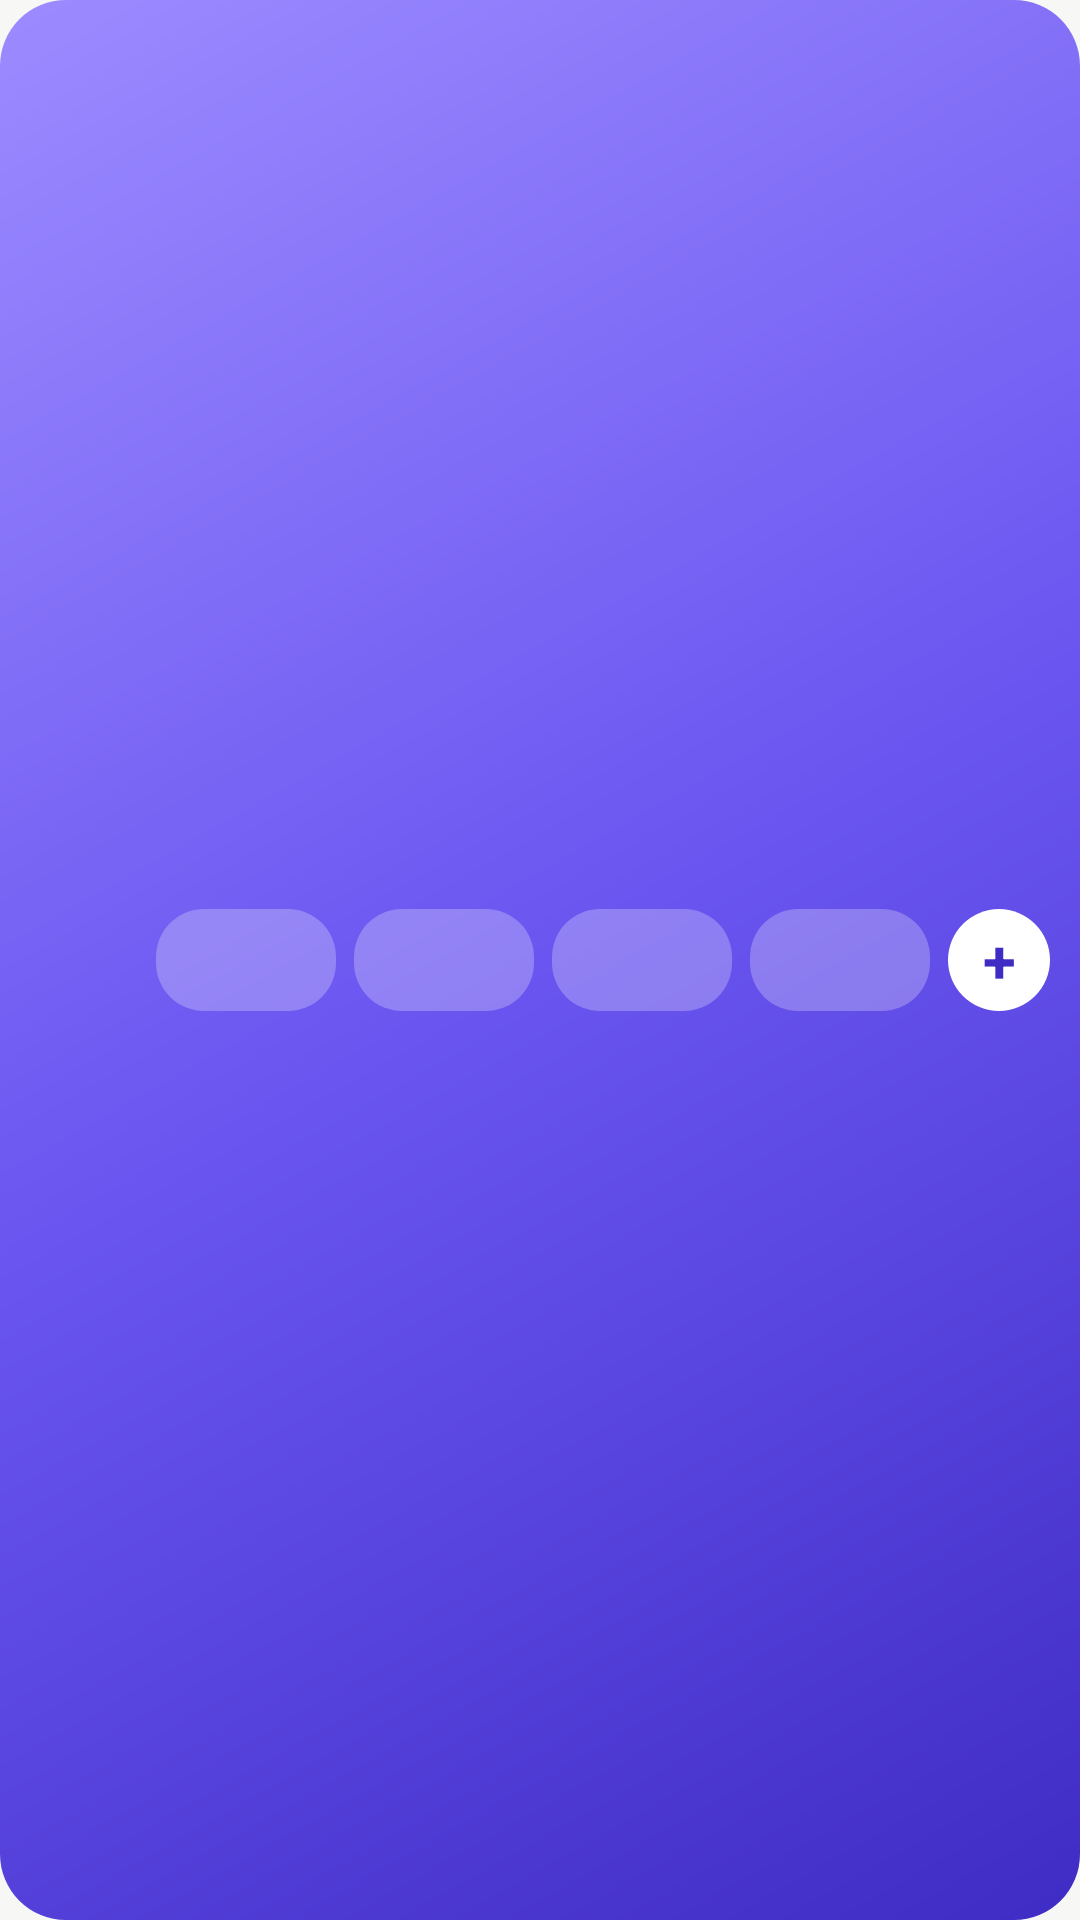

Write the Android layout XML for this screen, with the resource values it uses.
<!-- AndroidManifest.xml: application theme AppTheme -->
<!-- res/layout/widget_quick.xml -->
<?xml version="1.0" encoding="utf-8"?>
<LinearLayout xmlns:android="http://schemas.android.com/apk/res/android"
    android:id="@+id/widget_root"
    android:layout_width="match_parent"
    android:layout_height="match_parent"
    android:background="@drawable/widget_bg"
    android:gravity="center_vertical"
    android:orientation="horizontal"
    android:paddingStart="8dp"
    android:paddingTop="8dp"
    android:paddingEnd="10dp"
    android:paddingBottom="8dp">

    <ImageView
        android:id="@+id/widget_mascot"
        android:layout_width="40dp"
        android:layout_height="40dp"
        android:layout_marginEnd="4dp"
        android:contentDescription="@string/app_name"
        android:scaleType="fitCenter" />

    <TextView
        android:id="@+id/widget_pending"
        android:layout_width="wrap_content"
        android:layout_height="34dp"
        android:layout_marginEnd="4dp"
        android:background="@drawable/widget_pending"
        android:gravity="center"
        android:maxLines="1"
        android:paddingStart="10dp"
        android:paddingEnd="10dp"
        android:text=""
        android:textColor="#FF3F2CC4"
        android:textSize="12sp"
        android:textStyle="bold"
        android:visibility="gone" />

    <TextView android:id="@+id/widget_q1" style="@style/WidgetChip" android:layout_height="34dp" />
    <TextView android:id="@+id/widget_q2" style="@style/WidgetChip" android:layout_height="34dp" />
    <TextView android:id="@+id/widget_q3" style="@style/WidgetChip" android:layout_height="34dp" />
    <TextView android:id="@+id/widget_q4" style="@style/WidgetChip" android:layout_height="34dp" />

    <TextView
        android:id="@+id/widget_add"
        android:layout_width="34dp"
        android:layout_height="34dp"
        android:background="@drawable/widget_btn_solid"
        android:gravity="center"
        android:text="+"
        android:textColor="#FF3F2CC4"
        android:textSize="20sp"
        android:textStyle="bold" />
</LinearLayout>
<!-- resources referenced by this layout -->
<resources>
  <!-- drawable widget_bg (drawable) -->
  <?xml version="1.0" encoding="utf-8"?>
  <shape xmlns:android="http://schemas.android.com/apk/res/android" android:shape="rectangle">
      <corners android:radius="22dp" />
      <gradient
          android:angle="315"
          android:centerColor="#FF6A55F0"
          android:endColor="#FF3F2CC4"
          android:startColor="#FF9C8BFF" />
  </shape>
  <!-- drawable widget_btn_solid (drawable) -->
  <?xml version="1.0" encoding="utf-8"?>
  <shape xmlns:android="http://schemas.android.com/apk/res/android" android:shape="rectangle">
      <corners android:radius="17dp" />
      <solid android:color="#FFFFFFFF" />
  </shape>
  <!-- drawable widget_pending (drawable) -->
  <?xml version="1.0" encoding="utf-8"?>
  <shape xmlns:android="http://schemas.android.com/apk/res/android" android:shape="rectangle">
      <corners android:radius="17dp" />
      <gradient android:angle="0" android:startColor="#FFF4F1FF" android:endColor="#FFDCD4FF" />
  </shape>
  <string name="app_name" translatable="false">Expense Tracking</string>
  <style name="WidgetChip">
          <item name="android:layout_width">0dp</item>
          <item name="android:layout_height">match_parent</item>
          <item name="android:layout_weight">1</item>
          <item name="android:layout_marginEnd">6dp</item>
          <item name="android:background">@drawable/widget_btn</item>
          <item name="android:gravity">center</item>
          <item name="android:maxLines">1</item>
          <item name="android:paddingStart">3dp</item>
          <item name="android:paddingEnd">3dp</item>
          <item name="android:textColor">#FFFFFFFF</item>
          <item name="android:textSize">13sp</item>
          <item name="android:autoSizeTextType">uniform</item>
          <item name="android:autoSizeMinTextSize">9sp</item>
          <item name="android:autoSizeMaxTextSize">13sp</item>
          <item name="android:textStyle">bold</item>
      </style>
  <style name="AppTheme" parent="android:Theme.Material.Light.NoActionBar">
          <item name="android:windowBackground">@color/window_bg</item>
          <item name="android:statusBarColor">@android:color/transparent</item>
          <item name="android:navigationBarColor">@android:color/transparent</item>
      </style>
  <!-- drawable widget_btn (drawable) -->
  <?xml version="1.0" encoding="utf-8"?>
  <shape xmlns:android="http://schemas.android.com/apk/res/android" android:shape="rectangle">
      <corners android:radius="16dp" />
      <solid android:color="#40FFFFFF" />
  </shape>
  <color name="window_bg">#FFF7F8F6</color>
</resources>
